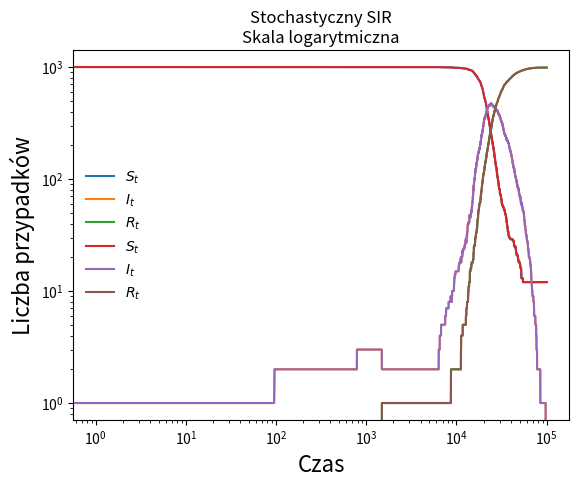

Write Python code to recreate this figure.
import numpy as np
import matplotlib.pyplot as plt


def init_parameters(I0, N):
    Y = np.zeros((4, T))
    Y[2, 0] = I0
    Y[0, 0] = N - Y[2, 0]

    return Y


def set_plot_properties(title):
    plt.title(title)
    plt.legend(loc='best', frameon=False)
    plt.xlabel('Czas', fontdict={'size': 16})
    plt.ylabel('Liczba przypadków', fontdict={'size': 16})
    plt.show()


def plot_model(y, title):
    labels = ['$S_t$', '$E_t$', '$I_t$', '$R_t$']

    for i in range(len(y)):
        if np.mean(y[i]) != 0:
            plt.plot(np.arange(0, len(y[i])), y[i], label=labels[i])
    set_plot_properties(title + '\nSkala liniowa')

    for i in range(len(y)):
        if np.mean(y[i]) != 0:
            plt.plot(np.arange(0, len(y[i])), y[i], label=labels[i])
    plt.xscale("log")
    plt.yscale("log")
    set_plot_properties(title + '\nSkala logarytmiczna')


beta = 0.5
gamma = 0.1
eta = gamma
sigma = gamma
N = 1000
T = 100 * N
dt = 1
I_0 = 1

sS = np.zeros((T, 1))
sE = np.zeros((T, 1))
sI = np.zeros((T, 1))
sR = np.zeros((T, 1))

sI[0] = I_0
sS[0] = N - I_0

u1 = np.random.uniform(0, 1, (T, 1))
u2 = np.random.uniform(0, 1, (T, 1))

for i in range(T - 1):
    if u1[i] < beta * sI[i] * sS[i] / N ** 2:
        sS[i + 1] = sS[i] - 1
        sI[i + 1] = sI[i] + 1
    else:
        sS[i + 1] = sS[i]
        sI[i + 1] = sI[i]

    if u2[i] < gamma * sI[i] / N:
        sI[i + 1] = sI[i+1] - 1
        sR[i + 1] = sR[i] + 1
    else:
        sR[i + 1] = sR[i]

plot_model([sS, sE, sI, sR], "Stochastyczny SIR")
